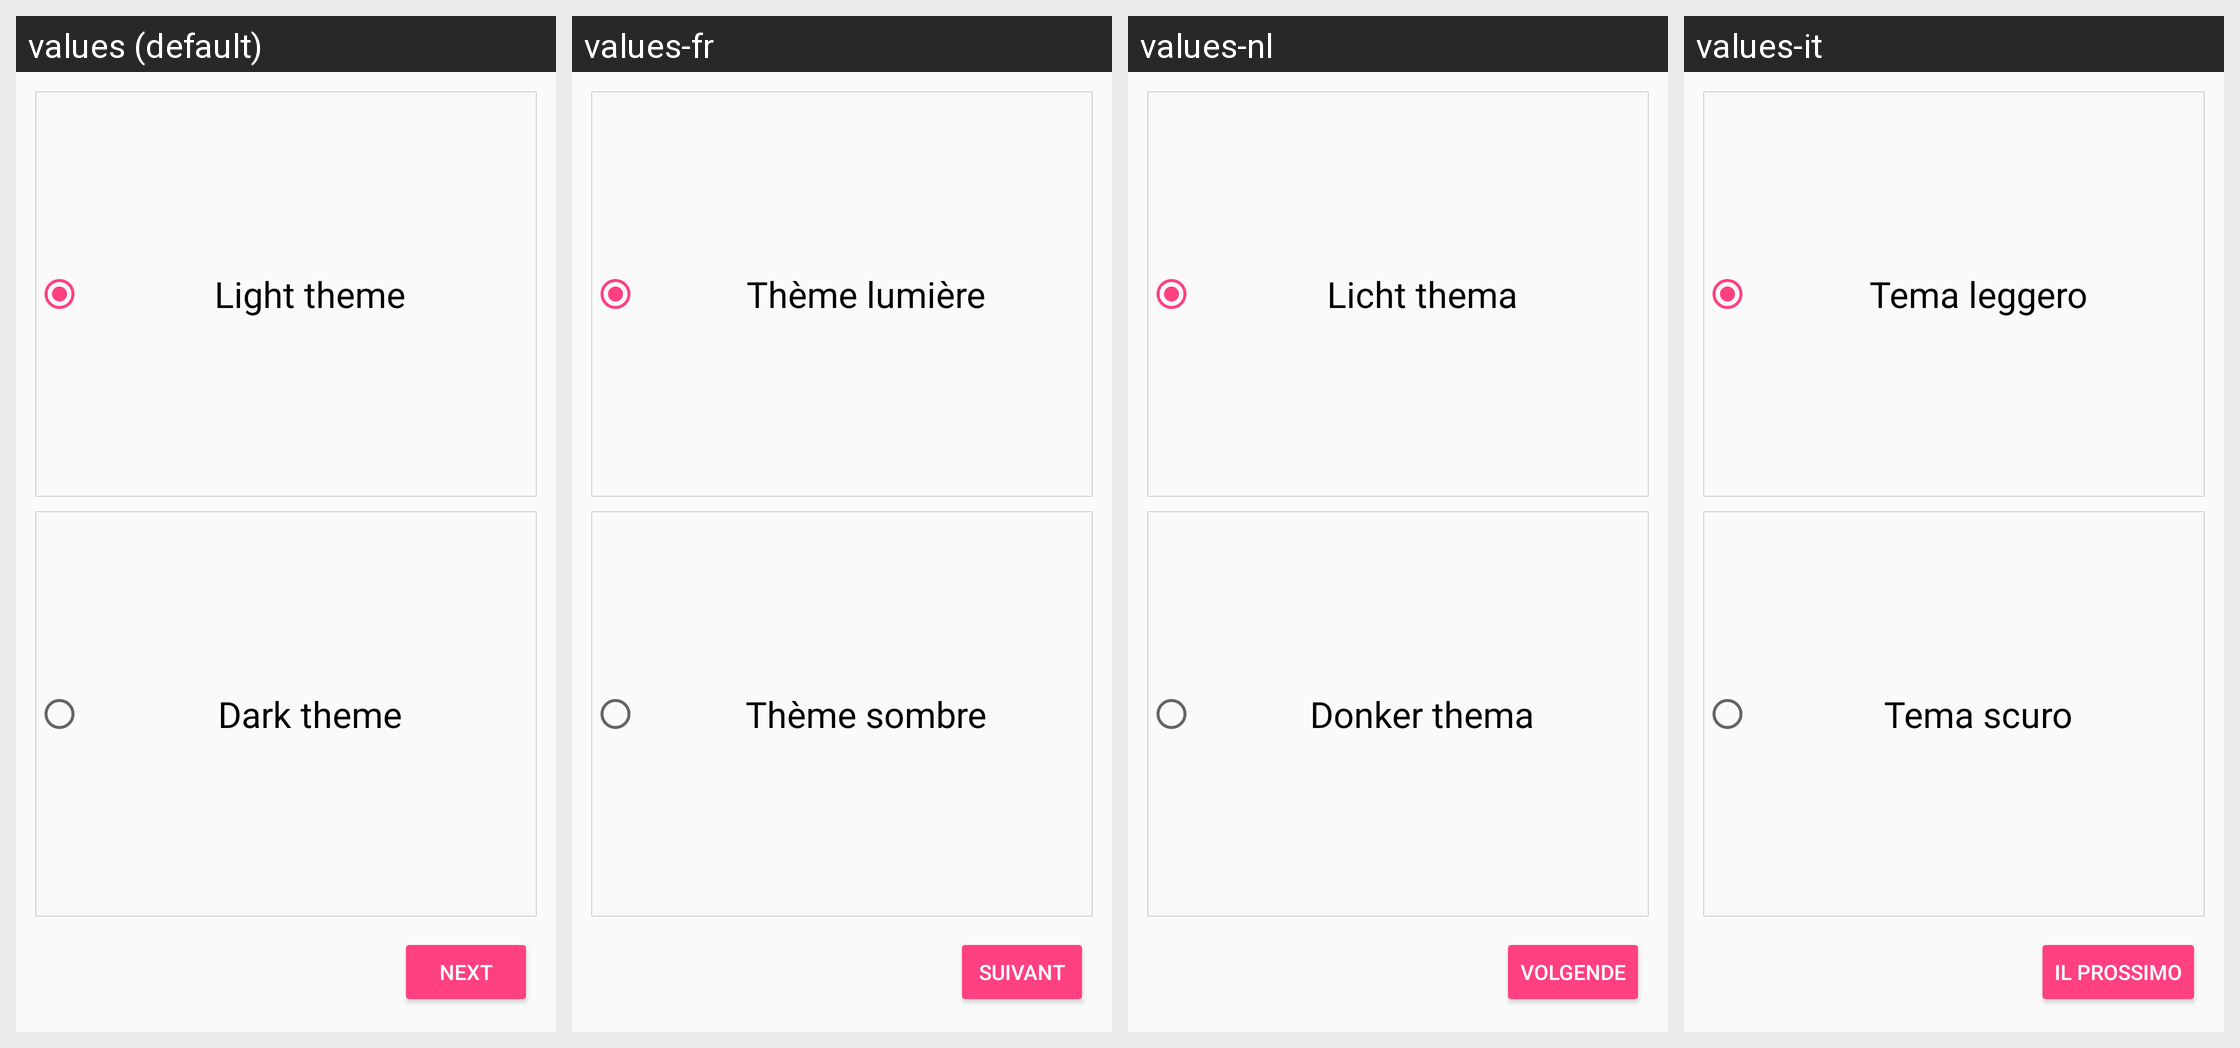

Locale-by-locale string values for the Android screen shown in this grid:
Android screen res/layout/fragment_welcome_page3.xml rendered under 4 locales, left to right: values (default), values-fr, values-nl, values-it. Device: Nexus 5 (rendered at 1080×1920; each locale shown at half size, 540×960, under a caption strip naming it); theme AppTheme.
Other locales in the repository, not shown: values-ar, values-el, values-hi, values-iw, values-ru, values-tl, values-zh-rTW.
Strings drawn on this screen, with the default value and each locale's value (text and hints the layout hard-codes, and strings that could not be matched under every locale, appear in the picture but are not listed):

light
  values: Light theme
  values-fr: Thème lumière
  values-nl: Licht thema
  values-it: Tema leggero

dark
  values: Dark theme
  values-fr: Thème sombre
  values-nl: Donker thema
  values-it: Tema scuro

next
  values: Next
  values-fr: Suivant
  values-nl: volgende
  values-it: Il prossimo
